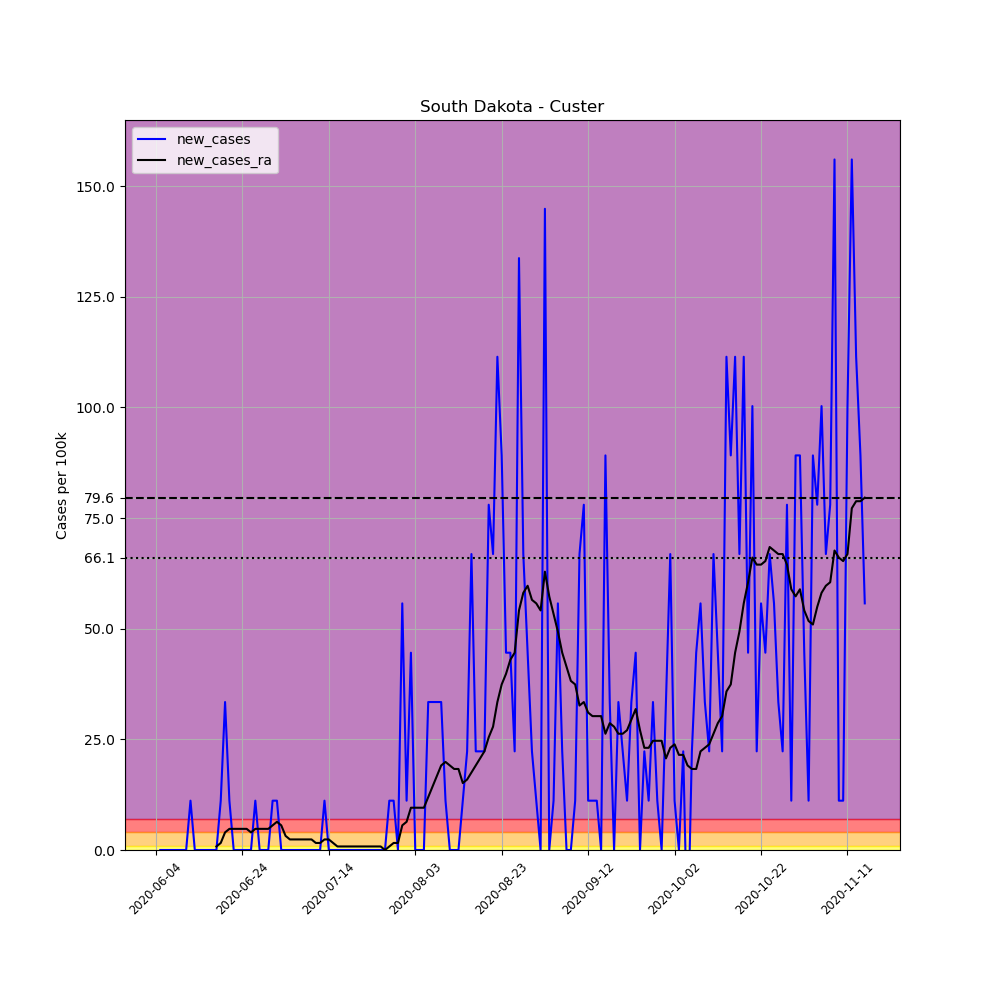

The data file committed next to this chart (first rows):
, date, county, state, fips, cases, deaths, COUNTY, STNAME, CTYNAME, POPESTIMATE2019, per_100k, new_cases, new_cases_ra
691722, 2020-06-04, Custer, South Dakota, 46033, 1, 0, 33, South Dakota, Custer, 8972, 11.15, , 
691723, 2020-06-05, Custer, South Dakota, 46033, 1, 0, 33, South Dakota, Custer, 8972, 11.15, 0.0, 
691724, 2020-06-06, Custer, South Dakota, 46033, 1, 0, 33, South Dakota, Custer, 8972, 11.15, 0.0, 
691725, 2020-06-07, Custer, South Dakota, 46033, 1, 0, 33, South Dakota, Custer, 8972, 11.15, 0.0, 
691726, 2020-06-08, Custer, South Dakota, 46033, 1, 0, 33, South Dakota, Custer, 8972, 11.15, 0.0, 
691727, 2020-06-09, Custer, South Dakota, 46033, 1, 0, 33, South Dakota, Custer, 8972, 11.15, 0.0, 
691728, 2020-06-10, Custer, South Dakota, 46033, 1, 0, 33, South Dakota, Custer, 8972, 11.15, 0.0, 
691729, 2020-06-11, Custer, South Dakota, 46033, 1, 0, 33, South Dakota, Custer, 8972, 11.15, 0.0, 
691730, 2020-06-12, Custer, South Dakota, 46033, 2, 0, 33, South Dakota, Custer, 8972, 22.29, 11.15, 
691731, 2020-06-13, Custer, South Dakota, 46033, 2, 0, 33, South Dakota, Custer, 8972, 22.29, 0.0, 
691732, 2020-06-14, Custer, South Dakota, 46033, 2, 0, 33, South Dakota, Custer, 8972, 22.29, 0.0, 
691733, 2020-06-15, Custer, South Dakota, 46033, 2, 0, 33, South Dakota, Custer, 8972, 22.29, 0.0, 
691734, 2020-06-16, Custer, South Dakota, 46033, 2, 0, 33, South Dakota, Custer, 8972, 22.29, 0.0, 
691735, 2020-06-17, Custer, South Dakota, 46033, 2, 0, 33, South Dakota, Custer, 8972, 22.29, 0.0, 
691736, 2020-06-18, Custer, South Dakota, 46033, 2, 0, 33, South Dakota, Custer, 8972, 22.29, 0.0, 0.7961
691737, 2020-06-19, Custer, South Dakota, 46033, 3, 0, 33, South Dakota, Custer, 8972, 33.44, 11.15, 1.592
691738, 2020-06-20, Custer, South Dakota, 46033, 6, 0, 33, South Dakota, Custer, 8972, 66.87, 33.44, 3.981
691739, 2020-06-21, Custer, South Dakota, 46033, 7, 0, 33, South Dakota, Custer, 8972, 78.02, 11.15, 4.777
691740, 2020-06-22, Custer, South Dakota, 46033, 7, 0, 33, South Dakota, Custer, 8972, 78.02, 0.0, 4.777
691741, 2020-06-23, Custer, South Dakota, 46033, 7, 0, 33, South Dakota, Custer, 8972, 78.02, 0.0, 4.777
691742, 2020-06-24, Custer, South Dakota, 46033, 7, 0, 33, South Dakota, Custer, 8972, 78.02, 0.0, 4.777
691743, 2020-06-25, Custer, South Dakota, 46033, 7, 0, 33, South Dakota, Custer, 8972, 78.02, 0.0, 4.777
691744, 2020-06-26, Custer, South Dakota, 46033, 7, 0, 33, South Dakota, Custer, 8972, 78.02, 0.0, 3.981
691745, 2020-06-27, Custer, South Dakota, 46033, 8, 0, 33, South Dakota, Custer, 8972, 89.17, 11.15, 4.777
691746, 2020-06-28, Custer, South Dakota, 46033, 8, 0, 33, South Dakota, Custer, 8972, 89.17, 0.0, 4.777
691747, 2020-06-29, Custer, South Dakota, 46033, 8, 0, 33, South Dakota, Custer, 8972, 89.17, 0.0, 4.777
691748, 2020-06-30, Custer, South Dakota, 46033, 8, 0, 33, South Dakota, Custer, 8972, 89.17, 0.0, 4.777
691749, 2020-07-01, Custer, South Dakota, 46033, 9, 0, 33, South Dakota, Custer, 8972, 100.3, 11.15, 5.573
691750, 2020-07-02, Custer, South Dakota, 46033, 10, 0, 33, South Dakota, Custer, 8972, 111.5, 11.15, 6.369
691751, 2020-07-03, Custer, South Dakota, 46033, 10, 0, 33, South Dakota, Custer, 8972, 111.5, 0.0, 5.573
691752, 2020-07-04, Custer, South Dakota, 46033, 10, 0, 33, South Dakota, Custer, 8972, 111.5, 0.0, 3.185
691753, 2020-07-05, Custer, South Dakota, 46033, 10, 0, 33, South Dakota, Custer, 8972, 111.5, 0.0, 2.388
691754, 2020-07-06, Custer, South Dakota, 46033, 10, 0, 33, South Dakota, Custer, 8972, 111.5, 0.0, 2.388
691755, 2020-07-07, Custer, South Dakota, 46033, 10, 0, 33, South Dakota, Custer, 8972, 111.5, 0.0, 2.388
691756, 2020-07-08, Custer, South Dakota, 46033, 10, 0, 33, South Dakota, Custer, 8972, 111.5, 0.0, 2.388
691757, 2020-07-09, Custer, South Dakota, 46033, 10, 0, 33, South Dakota, Custer, 8972, 111.5, 0.0, 2.388
691758, 2020-07-10, Custer, South Dakota, 46033, 10, 0, 33, South Dakota, Custer, 8972, 111.5, 0.0, 2.388
691759, 2020-07-11, Custer, South Dakota, 46033, 10, 0, 33, South Dakota, Custer, 8972, 111.5, 0.0, 1.592
691760, 2020-07-12, Custer, South Dakota, 46033, 10, 0, 33, South Dakota, Custer, 8972, 111.5, 0.0, 1.592
691761, 2020-07-13, Custer, South Dakota, 46033, 11, 0, 33, South Dakota, Custer, 8972, 122.6, 11.15, 2.388
691762, 2020-07-14, Custer, South Dakota, 46033, 11, 0, 33, South Dakota, Custer, 8972, 122.6, 0.0, 2.388
691763, 2020-07-15, Custer, South Dakota, 46033, 11, 0, 33, South Dakota, Custer, 8972, 122.6, 0.0, 1.592
691764, 2020-07-16, Custer, South Dakota, 46033, 11, 0, 33, South Dakota, Custer, 8972, 122.6, 0.0, 0.7961
691765, 2020-07-17, Custer, South Dakota, 46033, 11, 0, 33, South Dakota, Custer, 8972, 122.6, 0.0, 0.7961
691766, 2020-07-18, Custer, South Dakota, 46033, 11, 0, 33, South Dakota, Custer, 8972, 122.6, 0.0, 0.7961
691767, 2020-07-19, Custer, South Dakota, 46033, 11, 0, 33, South Dakota, Custer, 8972, 122.6, 0.0, 0.7961
691768, 2020-07-20, Custer, South Dakota, 46033, 11, 0, 33, South Dakota, Custer, 8972, 122.6, 0.0, 0.7961
691769, 2020-07-21, Custer, South Dakota, 46033, 11, 0, 33, South Dakota, Custer, 8972, 122.6, 0.0, 0.7961
691770, 2020-07-22, Custer, South Dakota, 46033, 11, 0, 33, South Dakota, Custer, 8972, 122.6, 0.0, 0.7961
691771, 2020-07-23, Custer, South Dakota, 46033, 11, 0, 33, South Dakota, Custer, 8972, 122.6, 0.0, 0.7961
691772, 2020-07-24, Custer, South Dakota, 46033, 11, 0, 33, South Dakota, Custer, 8972, 122.6, 0.0, 0.7961
691773, 2020-07-25, Custer, South Dakota, 46033, 11, 0, 33, South Dakota, Custer, 8972, 122.6, 0.0, 0.7961
691774, 2020-07-26, Custer, South Dakota, 46033, 11, 0, 33, South Dakota, Custer, 8972, 122.6, 0.0, 0.7961
691775, 2020-07-27, Custer, South Dakota, 46033, 11, 0, 33, South Dakota, Custer, 8972, 122.6, 0.0, 0.0
691776, 2020-07-28, Custer, South Dakota, 46033, 12, 0, 33, South Dakota, Custer, 8972, 133.7, 11.15, 0.7961
691777, 2020-07-29, Custer, South Dakota, 46033, 13, 0, 33, South Dakota, Custer, 8972, 144.9, 11.15, 1.592
691778, 2020-07-30, Custer, South Dakota, 46033, 13, 0, 33, South Dakota, Custer, 8972, 144.9, 0.0, 1.592
691779, 2020-07-31, Custer, South Dakota, 46033, 18, 0, 33, South Dakota, Custer, 8972, 200.6, 55.73, 5.573
691780, 2020-08-01, Custer, South Dakota, 46033, 19, 0, 33, South Dakota, Custer, 8972, 211.8, 11.15, 6.369
691781, 2020-08-02, Custer, South Dakota, 46033, 23, 0, 33, South Dakota, Custer, 8972, 256.4, 44.58, 9.554
... 105 more rows
